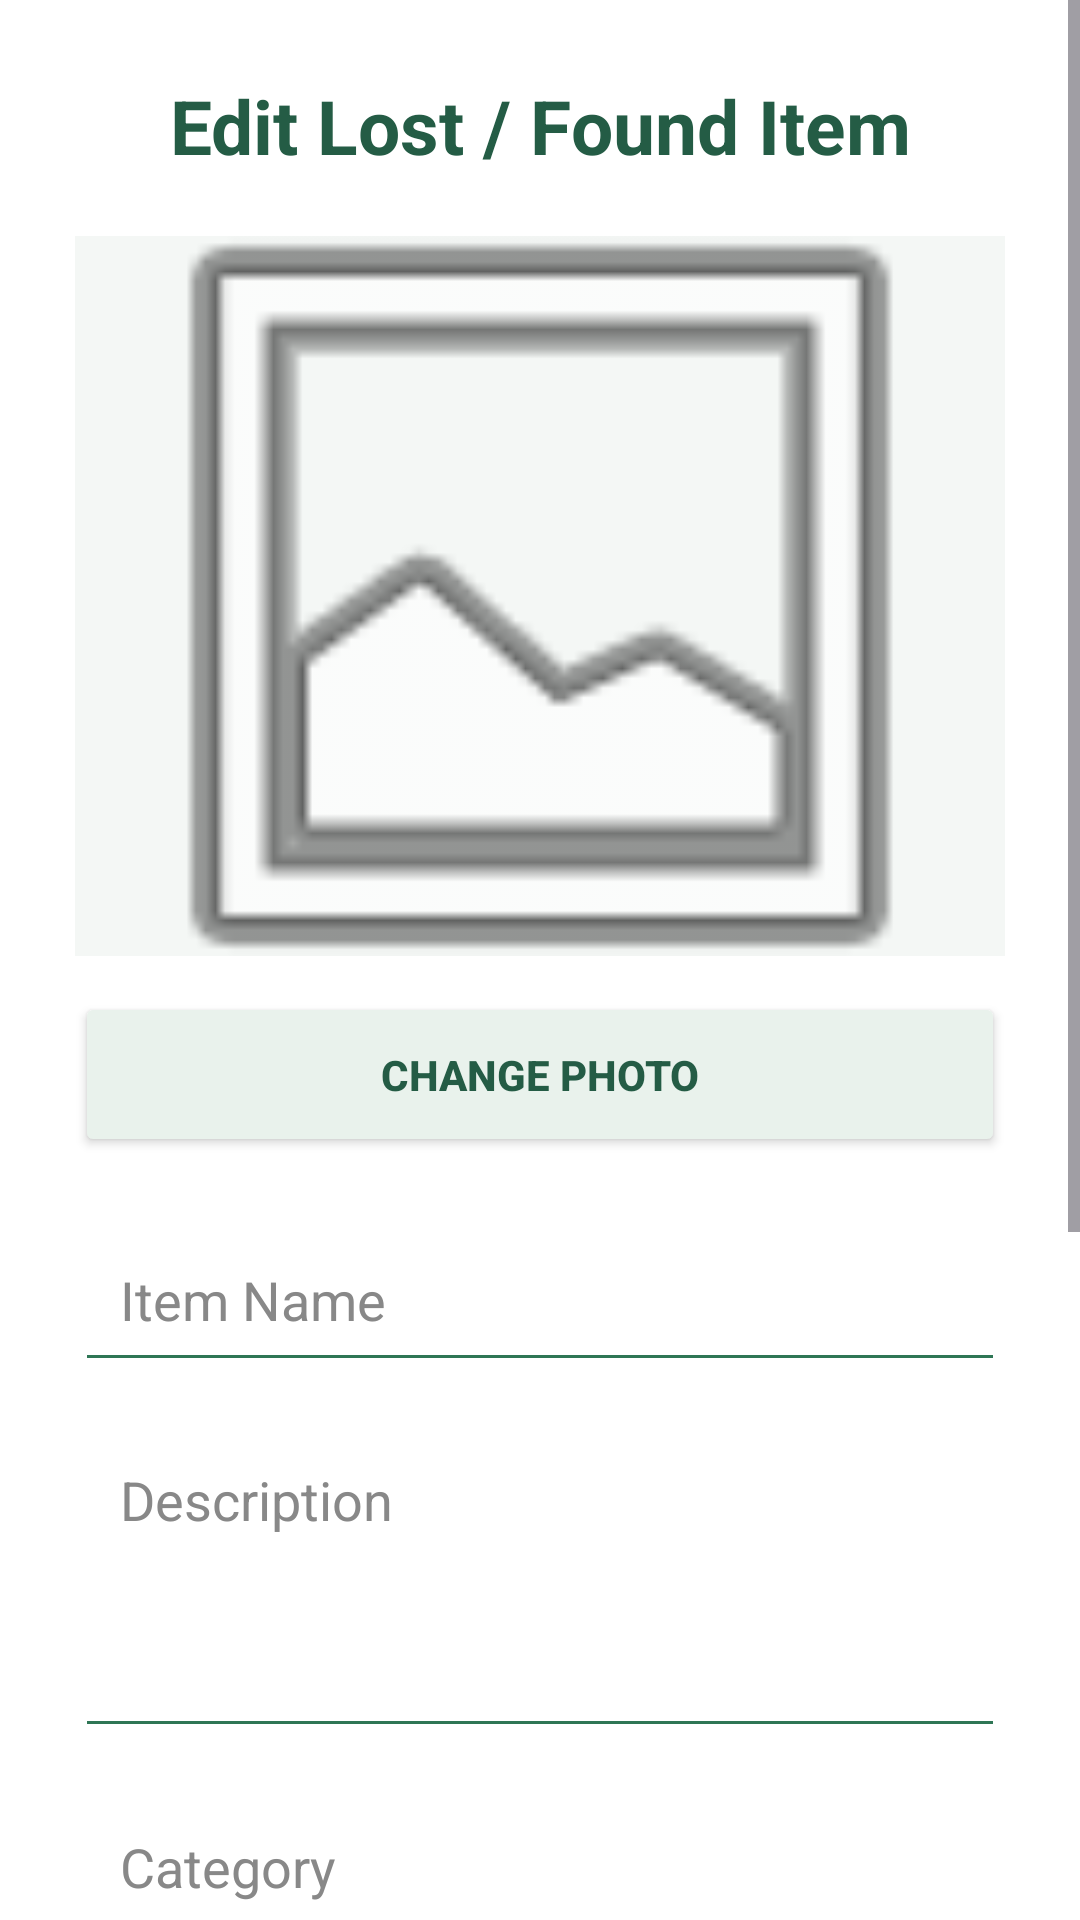

Write the Android layout XML for this screen, with the resource values it uses.
<!-- AndroidManifest.xml: application theme Theme.Group404LostFound -->
<!-- res/layout/activity_edit_item.xml -->
<?xml version="1.0" encoding="utf-8"?>
<ScrollView
    xmlns:android="http://schemas.android.com/apk/res/android"
    android:layout_width="match_parent"
    android:layout_height="match_parent"
    android:background="@color/white"
    android:fillViewport="true">

    <LinearLayout
        android:layout_width="match_parent"
        android:layout_height="wrap_content"
        android:orientation="vertical"
        android:padding="25dp">

        <TextView
            android:layout_width="match_parent"
            android:layout_height="wrap_content"
            android:gravity="center"
            android:text="Edit Lost / Found Item"
            android:textColor="@color/dark_gray"
            android:textSize="25sp"
            android:textStyle="bold" />

        <ImageView
            android:id="@+id/itemImagePreview"
            android:layout_width="match_parent"
            android:layout_height="240dp"
            android:layout_marginTop="20dp"
            android:background="@color/light_gray"
            android:contentDescription="Item photo"
            android:scaleType="centerCrop"
            android:src="@android:drawable/ic_menu_gallery" />

        <Button
            android:id="@+id/photoButton"
            android:layout_width="match_parent"
            android:layout_height="55dp"
            android:layout_marginTop="12dp"
            android:backgroundTint="@color/pink_light"
            android:text="CHANGE PHOTO"
            android:textColor="@color/dark_gray"
            android:textStyle="bold" />

        <EditText
            android:id="@+id/itemNameInput"
            android:layout_width="match_parent"
            android:layout_height="55dp"
            android:layout_marginTop="20dp"
            android:backgroundTint="@color/pink_primary"
            android:hint="Item Name"
            android:inputType="textCapSentences"
            android:padding="15dp"
            android:textColor="@color/dark_gray"
            android:textColorHint="#888888" />

        <EditText
            android:id="@+id/itemDescriptionInput"
            android:layout_width="match_parent"
            android:layout_height="110dp"
            android:layout_marginTop="12dp"
            android:backgroundTint="@color/pink_primary"
            android:gravity="top"
            android:hint="Description"
            android:inputType="textMultiLine|textCapSentences"
            android:padding="15dp"
            android:textColor="@color/dark_gray"
            android:textColorHint="#888888" />

        <EditText
            android:id="@+id/itemCategoryInput"
            android:layout_width="match_parent"
            android:layout_height="55dp"
            android:layout_marginTop="12dp"
            android:backgroundTint="@color/pink_primary"
            android:hint="Category"
            android:inputType="textCapSentences"
            android:padding="15dp"
            android:textColor="@color/dark_gray"
            android:textColorHint="#888888" />

        <EditText
            android:id="@+id/itemDateInput"
            android:layout_width="match_parent"
            android:layout_height="55dp"
            android:layout_marginTop="12dp"
            android:backgroundTint="@color/pink_primary"
            android:hint="Date"
            android:inputType="date"
            android:padding="15dp"
            android:textColor="@color/dark_gray"
            android:textColorHint="#888888" />

        <EditText
            android:id="@+id/itemLocationInput"
            android:layout_width="match_parent"
            android:layout_height="55dp"
            android:layout_marginTop="12dp"
            android:backgroundTint="@color/pink_primary"
            android:hint="Location"
            android:inputType="textCapSentences"
            android:padding="15dp"
            android:textColor="@color/dark_gray"
            android:textColorHint="#888888" />

        <TextView
            android:layout_width="match_parent"
            android:layout_height="wrap_content"
            android:layout_marginTop="20dp"
            android:text="Item Type"
            android:textColor="@color/dark_gray"
            android:textSize="14sp"
            android:textStyle="bold" />

        <Spinner
            android:id="@+id/itemTypeSpinner"
            android:layout_width="match_parent"
            android:layout_height="55dp"
            android:layout_marginTop="5dp"
            android:backgroundTint="@color/pink_primary" />

        <Button
            android:id="@+id/saveEditButton"
            android:layout_width="match_parent"
            android:layout_height="55dp"
            android:layout_marginTop="20dp"
            android:layout_marginBottom="15dp"
            android:backgroundTint="@color/pink_primary"
            android:text="SAVE CHANGES"
            android:textColor="@color/white"
            android:textStyle="bold" />

    </LinearLayout>

</ScrollView>
<!-- resources referenced by this layout -->
<resources>
  <color name="dark_gray">#245C45</color>
  <color name="light_gray">#F4F7F5</color>
  <color name="pink_light">#E9F2EC</color>
  <color name="pink_primary">#2E7655</color>
  <color name="white">#FFFFFF</color>
  <style name="Theme.Group404LostFound" parent="Base.Theme.Group404LostFound" />
  <style name="Base.Theme.Group404LostFound" parent="Theme.Material3.Light.NoActionBar">
  
          <item name="colorPrimary">@color/pink_primary</item>
          <item name="colorOnPrimary">@color/white</item>
  
          <item name="colorSecondary">@color/pink_accent</item>
          <item name="colorOnSecondary">@color/white</item>
  
          <item name="android:colorBackground">@color/white</item>
          <item name="colorSurface">@color/white</item>
          <item name="colorOnSurface">@color/dark_gray</item>
  
          <item name="android:statusBarColor">@color/white</item>
          <item name="android:windowLightStatusBar">true</item>
  
          <item name="android:navigationBarColor">@color/white</item>
          <item name="android:windowLightNavigationBar">true</item>
  
      </style>
  <color name="pink_accent">#C98296</color>
</resources>
